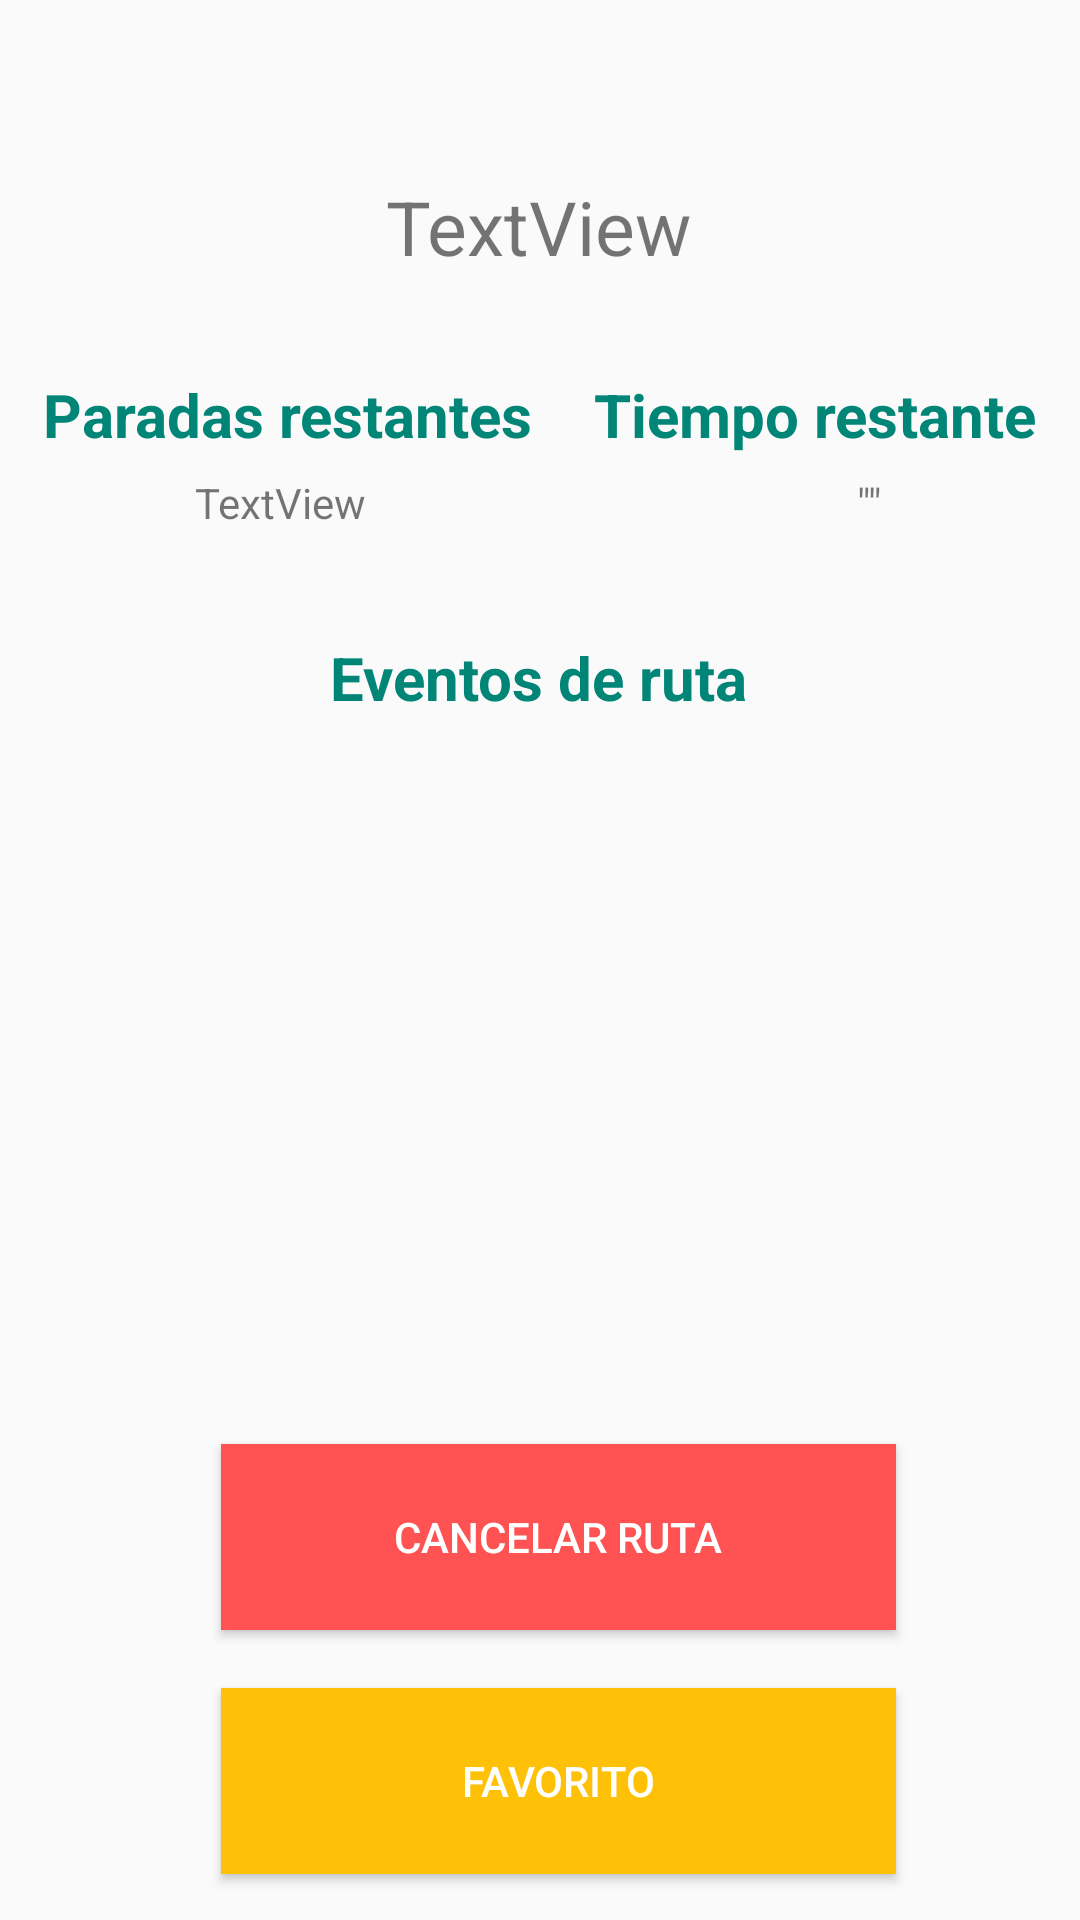

Layout XML and referenced resources for this Android screen:
<!-- AndroidManifest.xml: application theme AppTheme -->
<!-- res/layout/ruta_2.xml -->
<?xml version="1.0" encoding="utf-8"?>
<android.support.constraint.ConstraintLayout xmlns:android="http://schemas.android.com/apk/res/android"
                                             xmlns:tools="http://schemas.android.com/tools" android:layout_width="match_parent"
                                             android:layout_height="match_parent"
                                             xmlns:app="http://schemas.android.com/apk/res-auto">
    <Button
            android:id="@+id/boton_favorito"
            android:layout_width="225dp"
            android:layout_height="62dp"
            android:layout_marginStart="8dp"
            android:layout_marginTop="8dp"
            android:layout_marginEnd="8dp"
            android:layout_marginBottom="8dp"
            android:background="@color/Colorbuttom"
            android:text="Favorito"
            android:textColor="@color/Colorblanco"
            app:layout_constraintBottom_toBottomOf="parent"
            app:layout_constraintEnd_toEndOf="parent"
            app:layout_constraintHorizontal_bias="0.552"
            app:layout_constraintStart_toStartOf="parent"
            app:layout_constraintTop_toTopOf="parent"
            app:layout_constraintVertical_bias="0.987"/>
    <Button
            android:id="@+id/cancelar"
            android:layout_width="225dp"
            android:layout_height="62dp"
            android:layout_marginStart="8dp"
            android:layout_marginTop="8dp"
            android:layout_marginEnd="8dp"
            android:layout_marginBottom="8dp"
            android:background="@color/Colorrojo"
            android:text="Cancelar ruta"
            android:textColor="@color/Colorblanco"
            app:layout_constraintBottom_toBottomOf="parent"
            app:layout_constraintEnd_toEndOf="parent"
            app:layout_constraintHorizontal_bias="0.552"
            app:layout_constraintStart_toStartOf="parent"
            app:layout_constraintTop_toTopOf="parent"
            app:layout_constraintVertical_bias="0.842"/>


    <TextView
            android:id="@+id/paradas"
            android:layout_width="wrap_content"
            android:layout_height="35dp"
            android:layout_marginStart="8dp"
            android:layout_marginTop="8dp"
            android:layout_marginEnd="8dp"
            android:layout_marginBottom="8dp"
            android:text="Paradas restantes"
            android:textColor="@color/colorPrimary"
            android:textSize="20dp"
            android:textStyle="bold"
            app:layout_constraintBottom_toBottomOf="parent"
            app:layout_constraintEnd_toEndOf="parent"
            app:layout_constraintHorizontal_bias="0.035"
            app:layout_constraintStart_toStartOf="parent"
            app:layout_constraintTop_toTopOf="parent"
            app:layout_constraintVertical_bias="0.198"/>

    <TextView
            android:id="@+id/detectar"
            android:layout_width="wrap_content"
            android:layout_height="35dp"
            android:layout_marginStart="8dp"
            android:layout_marginTop="8dp"
            android:layout_marginEnd="8dp"
            android:layout_marginBottom="8dp"
            android:text="Eventos de ruta"
            android:textColor="@color/colorPrimary"
            android:textSize="20dp"
            android:textStyle="bold"
            app:layout_constraintBottom_toBottomOf="parent"
            app:layout_constraintEnd_toEndOf="parent"
            app:layout_constraintHorizontal_bias="0.498"
            app:layout_constraintStart_toStartOf="parent"
            app:layout_constraintTop_toTopOf="parent"
            app:layout_constraintVertical_bias="0.347"/>

    <TextView
            android:id="@+id/tiempotitulo"
            android:layout_width="wrap_content"
            android:layout_height="35dp"
            android:layout_marginStart="8dp"
            android:layout_marginTop="8dp"
            android:layout_marginEnd="8dp"
            android:layout_marginBottom="8dp"
            android:text="Tiempo restante"
            android:textColor="@color/colorPrimary"
            android:textSize="20dp"
            android:textStyle="bold"
            app:layout_constraintBottom_toBottomOf="parent"
            app:layout_constraintEnd_toEndOf="parent"
            app:layout_constraintHorizontal_bias="0.967"
            app:layout_constraintStart_toStartOf="parent"
            app:layout_constraintTop_toTopOf="parent"
            app:layout_constraintVertical_bias="0.198"/>

    <TextView
            android:id="@+id/numeroparadas"
            android:layout_width="wrap_content"
            android:layout_height="wrap_content"
            android:layout_marginStart="8dp"
            android:layout_marginTop="8dp"
            android:layout_marginEnd="8dp"
            android:layout_marginBottom="8dp"
            android:text="TextView"
            app:layout_constraintBottom_toBottomOf="parent"
            app:layout_constraintEnd_toEndOf="parent"
            app:layout_constraintHorizontal_bias="0.199"
            app:layout_constraintStart_toStartOf="parent"
            app:layout_constraintTop_toTopOf="parent"
            app:layout_constraintVertical_bias="0.248"/>

    <TextView
            android:id="@+id/tiempo"
            android:layout_width="wrap_content"
            android:layout_height="wrap_content"
            android:layout_marginStart="8dp"
            android:layout_marginTop="8dp"
            android:layout_marginEnd="8dp"
            android:layout_marginBottom="8dp"
            android:text='""'
            app:layout_constraintBottom_toBottomOf="parent"
            app:layout_constraintEnd_toEndOf="parent"
            app:layout_constraintHorizontal_bias="0.826"
            app:layout_constraintStart_toStartOf="parent"
            app:layout_constraintTop_toTopOf="parent"
            app:layout_constraintVertical_bias="0.248"/>

    <TextView
            android:id="@+id/lugar"
            android:layout_width="wrap_content"
            android:layout_height="wrap_content"
            android:layout_marginStart="8dp"
            android:layout_marginTop="8dp"
            android:layout_marginEnd="8dp"
            android:layout_marginBottom="8dp"
            android:text="TextView"
            android:textSize="25dp"
            app:layout_constraintBottom_toBottomOf="parent"
            app:layout_constraintEnd_toEndOf="parent"
            app:layout_constraintHorizontal_bias="0.498"
            app:layout_constraintStart_toStartOf="parent"
            app:layout_constraintTop_toTopOf="parent"
            app:layout_constraintVertical_bias="0.086"/>

    <ScrollView android:scrollbars="vertical" android:layout_width="339dp" app:layout_constraintTop_toTopOf="parent"
                android:layout_marginBottom="8dp"
                app:layout_constraintBottom_toBottomOf="parent" app:layout_constraintEnd_toEndOf="parent"
                app:layout_constraintStart_toStartOf="parent" android:layout_marginStart="8dp"
                app:layout_constraintHorizontal_bias="0.437" app:layout_constraintVertical_bias="0.629"
                android:layout_height="224dp">
        <LinearLayout
                android:id="@+id/contenedor"
                android:orientation="vertical"
                android:layout_width="wrap_content"
                android:layout_height="wrap_content">
        </LinearLayout>
    </ScrollView>


</android.support.constraint.ConstraintLayout>
<!-- resources referenced by this layout -->
<resources>
  <color name="Colorblanco">#FFFFFFFF</color>
  <color name="Colorbuttom">#FFC107</color>
  <color name="Colorrojo">#FF5252  </color>
  <color name="colorPrimary">#008577</color>
  <style name="AppTheme" parent="Theme.AppCompat.Light.DarkActionBar">
          
          <item name="colorPrimary">@color/colorPrimary</item>
          <item name="colorPrimaryDark">@color/colorPrimaryDark</item>
          <item name="colorAccent">@color/color</item>
      </style>
  <color name="colorPrimaryDark">#00574B</color>
  <color name="color">#D81B60</color>
</resources>
